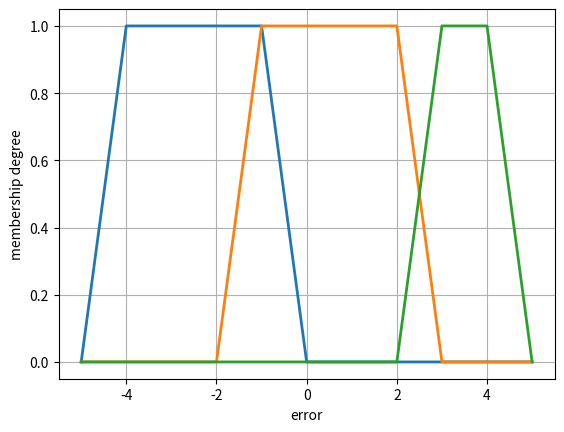
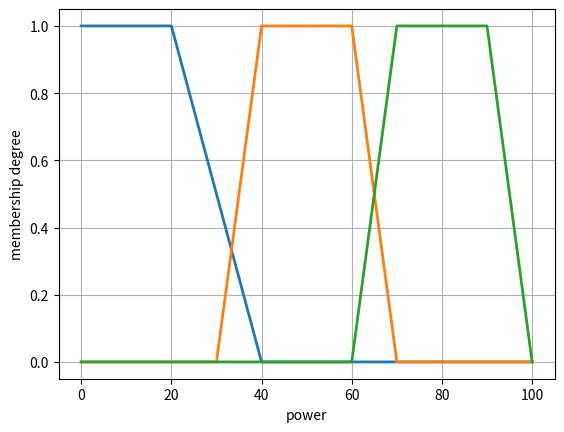

Recreate these plots in Python, in order.
import numpy as np
import matplotlib.pyplot as plt

# function for drawing the membership function
def zoozanaqe(x, a, b, c, d):
    if x < a or x > d:
        return 0.0
    elif a <= x <= b:
        if b == a:
            return 1.0
        return (x - a) / (b - a)
    elif b <= x <= c:
        return 1.0
    elif c <= x <= d:
        if d == c:
            return 0.0
        return (d - x) / (d - c)
    else:
        return 0.0

# points to be send to zoozanaqe function to make the membership functions
error_sets = {
    'Cold':   [-5, -4, -1, 0],
    'Normal': [-2, -1, 2, 3],
    'Hot':    [ 2, 3, 4, 5]
}
power_sets = {
    'Low':    [0, 0, 20, 40],
    'Medium': [30, 40, 60, 70],
    'High':   [60, 70, 90, 100]
}

# input and output domain
error_domian = np.arange(-5,5.01,0.01)
power_domian = np.arange(0, 101, 1) 

# fuzzification function to compute membership degrees, returns true memberships
def fuzzify(inp):
    membership = {}
    for name, params in error_sets.items():  
        membership[name] = zoozanaqe(inp, *params)  
    return membership

# rules to get the output membership function based on fuzzy_input that has active memberships
def rules(fuzzy_input):
    # 1st rule
    y_cold = fuzzy_input['Cold'] 
    # 2nd rule  
    y_medium = fuzzy_input['Normal']  
    # 3rd rule
    y_hot = fuzzy_input['Hot']     

    def clip(activ_name, activ_deg):
        params = power_sets[activ_name]
        clipped = []
        for p in power_domian:
            original_mf = zoozanaqe(p, *params)
            clipped.append(min(original_mf, activ_deg))
        return np.array(clipped)

    clipped_low = clip('Low', y_hot)   
    clipped_med = clip('Medium', y_medium) 
    clipped_high = clip('High', y_cold)  
    aggregated = np.maximum(clipped_low, np.maximum(clipped_med, clipped_high))

    return aggregated, (clipped_low, clipped_med, clipped_high)

# getting the centroid based on the formula
def defuzzify_centroid(aggregated_mf, universe):
    numerator = np.sum(universe * aggregated_mf)
    denominator = np.sum(aggregated_mf)
    if denominator == 0:
        return 0.0
    return numerator / denominator

def fuzzy_controller(error_input):
    fuzzy_in = fuzzify(error_input)
    aggregated, _ = rules(fuzzy_in)
    crisp_power = defuzzify_centroid(aggregated, power_domian)
    return crisp_power

def plots():
    plt.figure()
    for name, params in error_sets.items():
        y = [zoozanaqe(x, *params) for x in error_domian]
        plt.plot(error_domian, y, label=name, lw=2)
    plt.xlabel('error')
    plt.ylabel('membership degree')
    plt.grid(True)
    plt.show()

    plt.figure()
    for name, params in power_sets.items():
        y = [zoozanaqe(p, *params) for p in power_domian]
        plt.plot(power_domian, y, label=name, lw=2)
    plt.xlabel('power')
    plt.ylabel('membership degree')
    plt.grid(True)
    plt.show()

if __name__ == "__main__":
    plots()
    test = [-3.0, -1.0]
    for e in test:
        power_out = fuzzy_controller(e)
        print(f"error = {e}°C -> power = {power_out}%")
